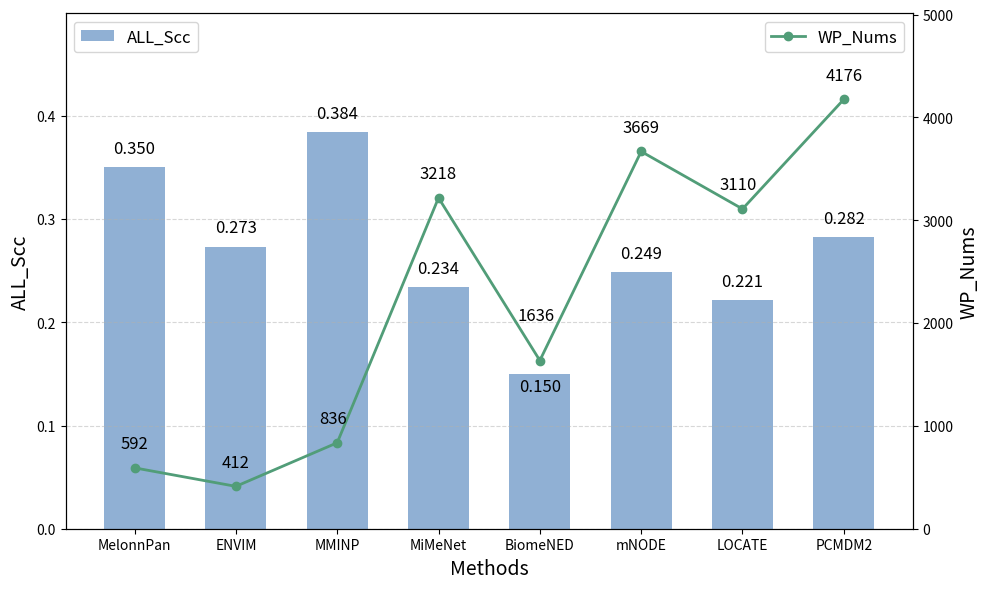

Recreate this plot in Python. (Note: this script raises an exception after producing the figure.)
import matplotlib.pyplot as plt
import numpy as np

# Data
methods = ["MelonnPan", "ENVIM", "MMINP", "MiMeNet", "BiomeNED", "mNODE", "LOCATE", "PCMDM2"]
all_scc = [0.3501, 0.2731, 0.384, 0.234, 0.1497, 0.2487, 0.2213, 0.2822]
wp_nums = [592, 412, 836, 3218, 1636, 3669, 3110, 4176]

# Color settings
bar_color = "#759DCA"   # Main bar color (blue)
line_color = "#519D78"  # Line color (green)
text_color = "#000000"

fig, ax1 = plt.subplots(figsize=(10, 6))

# Bar chart
bars = ax1.bar(methods, all_scc, color=bar_color, alpha=0.8, label="ALL_Scc", width=0.6)

ax1.set_ylabel("ALL_Scc", fontsize=14, color=text_color)
ax1.set_ylim(0, max(all_scc) * 1.3)
ax1.tick_params(axis="y", labelcolor=text_color)

# Annotate bar values
for i, (bar, value) in enumerate(zip(bars, all_scc)):
    # Slight adjustment to avoid overlap for specific method label
    offset = -0.02 if methods[i] == "BiomeNED" else 0.01
    ax1.text(
        bar.get_x() + bar.get_width() / 2,
        bar.get_height() + offset,
        f"{value:.3f}",
        ha="center",
        va="bottom",
        fontsize=12,
        color=text_color,
    )

# Secondary axis: line chart
ax2 = ax1.twinx()
ax2.plot(
    methods,
    wp_nums,
    color=line_color,
    marker="o",
    linestyle="-",
    linewidth=2,
    markersize=6,
    label="WP_Nums",
    zorder=3,
)

ax2.set_ylabel("WP_Nums", fontsize=14, color=text_color)
ax2.set_ylim(0, max(wp_nums) * 1.2)
ax2.tick_params(axis="y", labelcolor=text_color)

# Annotate line point values
for i, value in enumerate(wp_nums):
    # Adjust offsets to avoid label overlap for certain methods
    y_offset = 350 if methods[i] == "BiomeNED" else 150
    x_offset = -0.04 if methods[i] in ["BiomeNED", "MMINP", "LOCATE"] else 0
    ax2.text(
        i + x_offset,
        value + y_offset,
        f"{value}",
        ha="center",
        va="bottom",
        fontsize=12,
        color=text_color,
    )

# Grid lines
ax1.grid(axis="y", linestyle="--", alpha=0.5)

# Axis label
ax1.set_xlabel("Methods", fontsize=14)

# Legends
ax1.legend(loc="upper left", fontsize=12)
ax2.legend(loc="upper right", fontsize=12)

# Layout optimization
plt.tight_layout()

# Save the figure

plt.savefig("../method_comparison.svg", format="svg", dpi=600)

# Show the figure
plt.show()
